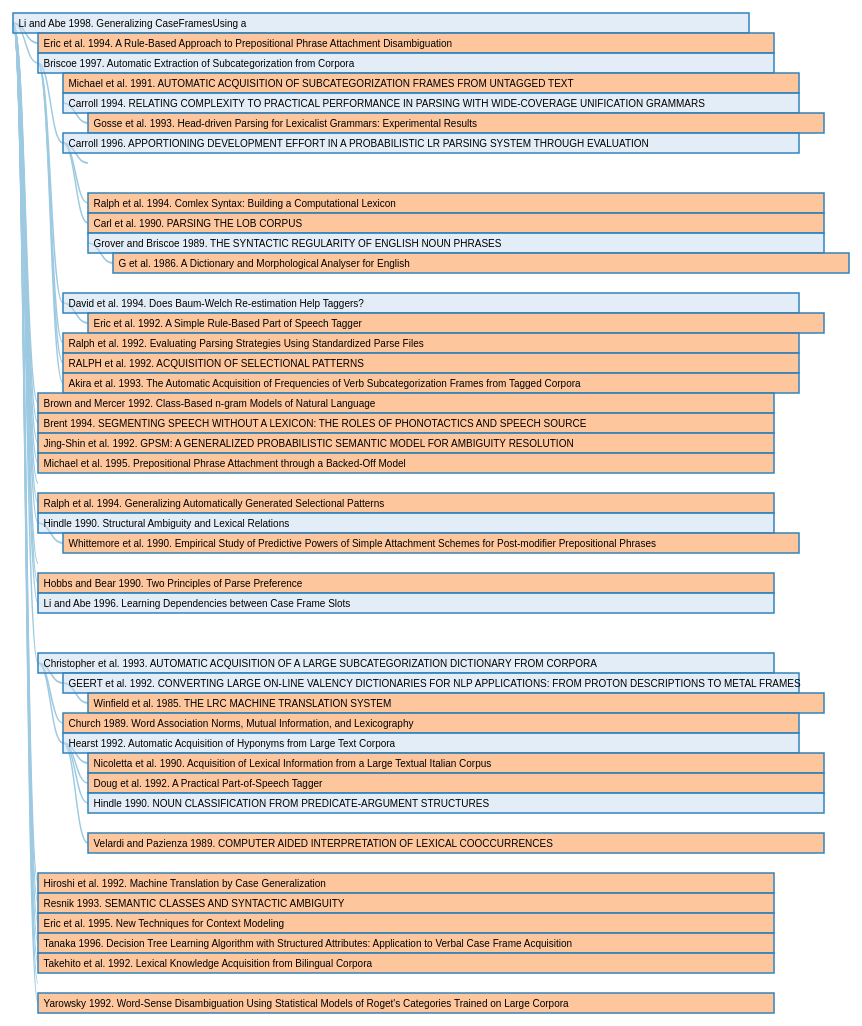
D3 v3 page, settled after 480 driven frames (8 s of simulated time); the page loaded 1 data file(s).



var margin = {top: 30, right: 20, bottom: 30, left: 20},
    width = 960 - margin.left - margin.right,
    barHeight = 20,
    barWidth = width * .8;

var i = 0,
    duration = 400,
    root;

var tree = d3.layout.tree()
    .size([0, 100]);

var diagonal = d3.svg.diagonal()
    .projection(function(d) { return [d.y, d.x]; });

var svg = d3.select("body").append("svg")
    .attr("width", width + margin.left + margin.right)
  .append("g")
    .attr("transform", "translate(" + margin.left + "," + margin.top + ")");

d3.json("out1.json", function(error, flare) {
  flare.x0 = 0;
  flare.y0 = 0;
  update(root = flare);
});

function update(source) {

  // Compute the flattened node list. TODO use d3.layout.hierarchy.
  var nodes = tree.nodes(root);

  var height = Math.max(500, nodes.length * barHeight + margin.top + margin.bottom);

  d3.select("svg")
      .attr("height", height);

  d3.select(self.frameElement)
      .style("height", height + "px");

  // Compute the "layout".
  nodes.forEach(function(n, i) {
    n.x = i * barHeight;
  });

  // Update the nodes…
  var node = svg.selectAll("g.node")
      .data(nodes, function(d) { return d.id || (d.id = ++i); });

  var nodeEnter = node.enter().append("g")
      .attr("class", "node")
      .attr("transform", function(d) { return "translate(" + source.y0 + "," + source.x0 + ")"; })
      .style("opacity", 1e-6);

  // Enter any new nodes at the parent's previous position.
  var rect=nodeEnter.append("rect")
      .attr("y", -barHeight / 2)
      .attr("height", barHeight)
      .attr("width", barWidth)
      .style("fill", color)
      .on("click", click);

var tooltip = d3.select("body")
      .append("div")
      .classed("tooltip",true)
      .text("blabla");

   rect.on("mouseover", function(d,i){ tooltip.html(d.fulldescription); return tooltip.style("visibility", "visible");})
    rect.on("mousemove", function(){return tooltip.style("top",
      (d3.event.pageY-10)+"px").style("left",(d3.event.pageX+10)+"px");})
    rect.on("mouseout", function(){return tooltip.style("visibility", "hidden");});

  nodeEnter.append("text")
      .attr("dy", 3.5)
      .attr("dx", 5.5)
      .text(function(d) { return d.name; });

  // Transition nodes to their new position.
  nodeEnter.transition()
      .duration(duration)
      .attr("transform", function(d) { return "translate(" + d.y + "," + d.x + ")"; })
      .style("opacity", 1);

  node.transition()
      .duration(duration)
      .attr("transform", function(d) { return "translate(" + d.y + "," + d.x + ")"; })
      .style("opacity", 1)
    .select("rect")
      .style("fill", color);

  // Transition exiting nodes to the parent's new position.
  node.exit().transition()
      .duration(duration)
      .attr("transform", function(d) { return "translate(" + source.y + "," + source.x + ")"; })
      .style("opacity", 1e-6)
      .remove();

  // Update the links…
  var link = svg.selectAll("path.link")
      .data(tree.links(nodes), function(d) { return d.target.id; });

  // Enter any new links at the parent's previous position.
  link.enter().insert("path", "g")
      .attr("class", "link")
      .attr("d", function(d) {
        var o = {x: source.x0, y: source.y0};
        return diagonal({source: o, target: o});
      })
    .transition()
      .duration(duration)
      .attr("d", diagonal);

  // Transition links to their new position.
  link.transition()
      .duration(duration)
      .attr("d", diagonal);

  // Transition exiting nodes to the parent's new position.
  link.exit().transition()
      .duration(duration)
      .attr("d", function(d) {
        var o = {x: source.x, y: source.y};
        return diagonal({source: o, target: o});
      })
      .remove();

  // Stash the old positions for transition.
  nodes.forEach(function(d) {
    d.x0 = d.x;
    d.y0 = d.y;
  });
}

// Toggle children on click.
function click(d) {
  if (d.children) {
    d._children = d.children;
    d.children = null;
  } else {
    d.children = d._children;
    d._children = null;
  }
  update(d);
}

function color(d) {
  return d._children ? "#3182bd" : d.children ? "#c6dbef" : "#fd8d3c";
}



### data: out1.json
{
 "children": [
  {
   "children": [],
   "filename": "C:\\NLP\\PhD\\bob\\bob\\files\\\\C94-2195.xml",
   "fulldescription": "<strong>Eric et al. (1994)</strong><br/>…",
   "name": "Eric et al. 1994. A Rule-Based Approach …",
   "id": 2
  },
  {
   "children": [
    "{... 5 keys}",
    "{... 5 keys}",
    "{... 5 keys}",
    "{... 3 keys}",
    "{... 5 keys}",
    "{... 5 keys}",
    "{... 5 keys}",
    "{... 5 keys}"
   ],
   "filename": "C:\\NLP\\PhD\\bob\\bob\\files\\\\A97-1052.xml",
   "fulldescription": "<strong>Briscoe (1997)</strong><br/><br/…",
   "name": "Briscoe  1997. Automatic Extraction of S…",
   "id": 3
  },
  {
   "children": [],
   "filename": "C:\\NLP\\PhD\\bob\\bob\\files\\\\J92-4003.xml",
   "fulldescription": "<strong>Brown and Mercer (1992)</strong>…",
   "name": "Brown and Mercer 1992. Class-Based n-gra…",
   "id": 17
  },
  {
   "children": [],
   "filename": "C:\\NLP\\PhD\\bob\\bob\\files\\\\W94-0208.xml",
   "fulldescription": "<strong>Brent (1994)</strong><br/><br/><…",
   "name": "Brent  1994. SEGMENTING SPEECH WITHOUT A…",
   "id": 18
  },
  {
   "children": [],
   "filename": "C:\\NLP\\PhD\\bob\\bob\\files\\\\P92-1023.xml",
   "fulldescription": "<strong>Jing-Shin et al. (1992)</strong>…",
   "name": "Jing-Shin et al. 1992. GPSM: A GENERALIZ…",
   "id": 19
  },
  {
   "children": [],
   "filename": "C:\\NLP\\PhD\\bob\\bob\\files\\\\W95-0103.xml",
   "fulldescription": "<strong>Michael et al. (1995)</strong><b…",
   "name": "Michael et al. 1995. Prepositional Phras…",
   "id": 20
  },
  {
   "pointer": 15,
   "fulldescription": "<strong>Grishman , Ralph and John Sterli…",
   "name": "POINTER: Grishman and Sterling 1992. Acq…"
  },
  {
   "children": [],
   "filename": "C:\\NLP\\PhD\\bob\\bob\\files\\\\C94-2119.xml",
   "fulldescription": "<strong>Ralph et al. (1994)</strong><br/…",
   "name": "Ralph et al. 1994. Generalizing Automati…",
   "id": 21
  },
  "... 12 more items"
 ],
 "filename": "C:\\NLP\\PhD\\bob\\bob\\files\\\\j98-2002.xml",
 "fulldescription": "<strong>Li and Abe (1998)</strong><br/><…",
 "name": "Li and Abe 1998. Generalizing CaseFrames…",
 "id": 1
}